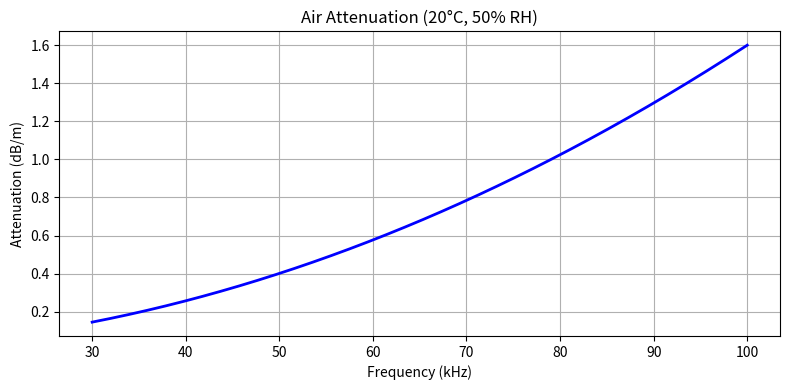

This chart was generated by the following Python code:
import numpy as np
import matplotlib.pyplot as plt

def air_attenuation(f, T=293.15, hr=0.5, P0=101.325):
    """Calculate air attenuation in dB/m using ISO 9613-1 standard"""
    T01 = 273.16
    F = -6.8346 * (T01/T)**1.261 + 4.6151
    Psat = 10**F
    h = hr * Psat / P0
    frO = 24 + 4.04e4 * h * (0.02 + h) / (0.391 + h)
    frN = (293.15/T)**0.5 * (9 + 280 * h * np.exp(-4.17*((293.15/T)**(1/3) - 1)))
    term1 = 1.84e-11 * (293.15/T)**0.5
    term2 = 0.1068 * np.exp(-3352/T) * frN / (frN**2 + f**2) * (293.15/T)**2.5
    term3 = 0.01278 * np.exp(-2239.1/T) * frO / (frO**2 + f**2) * (293.15/T)**2.5
    return 8.686 * f**2 * (term1 + term2 + term3)

# Generate data
freqs = np.linspace(30000, 100000, 500)
atten = air_attenuation(freqs)

# Plot configuration
plt.figure(figsize=(8, 4))
plt.plot(freqs/1000, atten, 'b-', linewidth=2)
plt.title("Air Attenuation (20°C, 50% RH)")
plt.xlabel("Frequency (kHz)")
plt.ylabel("Attenuation (dB/m)")
plt.grid(True)
plt.tight_layout()
plt.show()
